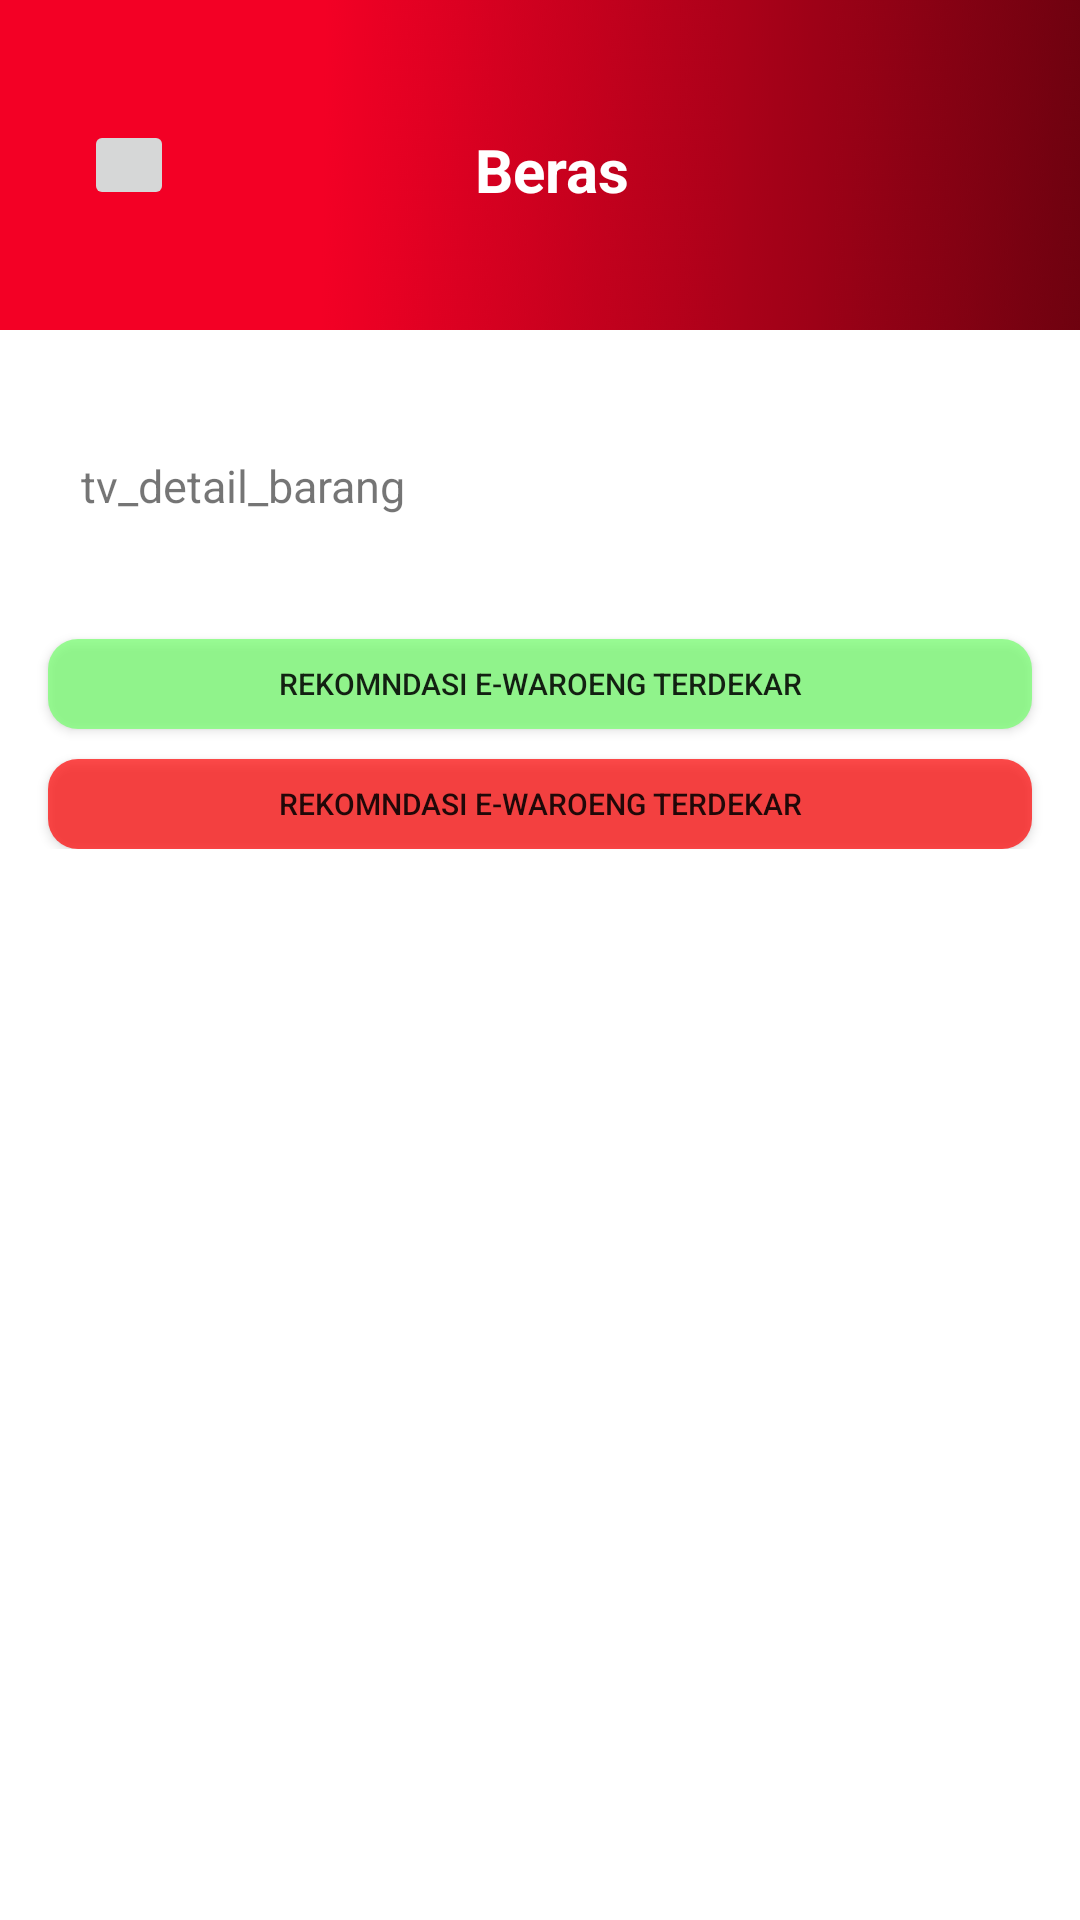

Write the Android layout XML for this screen, with the resource values it uses.
<!-- AndroidManifest.xml: application theme Theme.DemoBansos -->
<!-- res/layout/activity_detail_warung.xml -->
<?xml version="1.0" encoding="utf-8"?>
<androidx.constraintlayout.widget.ConstraintLayout xmlns:android="http://schemas.android.com/apk/res/android"
    xmlns:app="http://schemas.android.com/apk/res-auto"
    xmlns:tools="http://schemas.android.com/tools"
    android:layout_width="match_parent"
    android:layout_height="match_parent"
    tools:context=".ui.DetailWarungActivity">

    <androidx.constraintlayout.widget.ConstraintLayout
        android:id="@+id/constraintLayout2"
        android:layout_width="match_parent"
        android:layout_height="110dp"
        android:background="@drawable/bartop"
        app:layout_constraintEnd_toEndOf="parent"
        app:layout_constraintStart_toStartOf="parent"
        app:layout_constraintTop_toTopOf="parent">

        <ImageButton
            android:id="@+id/btn_back_detail"
            android:layout_width="30dp"
            android:layout_height="30dp"
            android:layout_marginStart="28dp"
            android:src="@drawable/back"
            app:layout_constraintBottom_toBottomOf="parent"
            app:layout_constraintStart_toStartOf="parent"
            app:layout_constraintTop_toTopOf="parent" />

        <TextView
            android:layout_width="wrap_content"
            android:layout_height="wrap_content"
            android:text="Beras"
            android:textColor="@color/white"
            android:textSize="20sp"
            android:textStyle="bold"
            app:layout_constraintBottom_toBottomOf="parent"
            app:layout_constraintEnd_toEndOf="parent"
            app:layout_constraintHorizontal_bias="0.401"
            app:layout_constraintStart_toEndOf="@+id/btn_back_detail"
            app:layout_constraintTop_toTopOf="parent"
            app:layout_constraintVertical_bias="0.518" />

    </androidx.constraintlayout.widget.ConstraintLayout>


    <androidx.core.widget.NestedScrollView
        android:layout_width="match_parent"
        android:layout_height="0dp"
        app:layout_constraintBottom_toBottomOf="parent"
        app:layout_constraintEnd_toEndOf="parent"
        app:layout_constraintTop_toBottomOf="@id/constraintLayout2"
        app:layout_constraintStart_toStartOf="parent">
        <androidx.constraintlayout.widget.ConstraintLayout
            android:layout_width="match_parent"
            android:layout_height="wrap_content">

            <TextView
                android:layout_width="wrap_content"
                android:layout_height="wrap_content"
                android:layout_marginStart="8dp"
                android:text="tv_detail_barang"
                android:textSize="15sp"
                app:layout_constraintBottom_toTopOf="@+id/appCompatButton"
                app:layout_constraintEnd_toStartOf="@+id/img_view_detail"
                app:layout_constraintHorizontal_bias="0.198"
                app:layout_constraintStart_toStartOf="parent"
                app:layout_constraintTop_toTopOf="parent"
                app:layout_constraintVertical_bias="0.506" />

            <ImageView
                android:id="@+id/img_view_detail"
                android:layout_width="100dp"
                android:layout_height="80dp"
                android:layout_marginTop="8dp"
                android:layout_marginEnd="48dp"
                android:layout_marginBottom="8dp"
                app:layout_constraintBottom_toBottomOf="parent"
                app:layout_constraintEnd_toEndOf="parent"
                app:layout_constraintTop_toTopOf="parent"
                app:layout_constraintVertical_bias="0.0" />

            <androidx.appcompat.widget.AppCompatButton
                android:id="@+id/appCompatButton"
                android:layout_width="0dp"
                android:layout_height="30dp"
                android:layout_marginStart="16dp"
                android:layout_marginTop="15dp"
                android:layout_marginEnd="16dp"
                android:background="@drawable/shapeterdekat"
                android:text="Rekomndasi E-Waroeng terdekar"
                android:textSize="10sp"
                app:layout_constraintEnd_toEndOf="parent"
                app:layout_constraintHorizontal_bias="0.0"
                app:layout_constraintStart_toStartOf="parent"
                app:layout_constraintTop_toBottomOf="@id/img_view_detail" />

            <androidx.recyclerview.widget.RecyclerView
                android:id="@+id/rv_detail_deket"
                android:layout_width="0dp"
                android:layout_height="wrap_content"
                tools:itemCount="3"
                android:nestedScrollingEnabled="false"
                app:layout_constraintEnd_toEndOf="parent"
                app:layout_constraintHorizontal_bias="0.0"
                app:layout_constraintStart_toStartOf="parent"
                app:layout_constraintTop_toBottomOf="@+id/appCompatButton"
                tools:listitem="@layout/item_rv" />

            <androidx.appcompat.widget.AppCompatButton
                android:id="@+id/btn_jauh"
                android:layout_width="0dp"
                android:layout_height="30dp"
                android:layout_marginStart="16dp"
                android:layout_marginTop="10dp"
                android:layout_marginEnd="16dp"
                android:background="@drawable/shapejauh"
                android:text="Rekomndasi E-Waroeng terdekar"
                android:textSize="10sp"
                app:layout_constraintEnd_toEndOf="parent"
                app:layout_constraintStart_toStartOf="parent"
                app:layout_constraintTop_toBottomOf="@id/rv_detail_deket" />

            <androidx.recyclerview.widget.RecyclerView
                android:id="@+id/rv_detail_jauh"
                android:layout_width="0dp"
                android:layout_height="wrap_content"
                tools:itemCount="3"
                android:nestedScrollingEnabled="false"
                app:layout_constraintEnd_toEndOf="parent"
                app:layout_constraintHorizontal_bias="0.0"
                app:layout_constraintStart_toStartOf="parent"
                app:layout_constraintTop_toBottomOf="@+id/btn_jauh"
                tools:listitem="@layout/item_rv" />

        </androidx.constraintlayout.widget.ConstraintLayout>
    </androidx.core.widget.NestedScrollView>
</androidx.constraintlayout.widget.ConstraintLayout>
<!-- res/layout/item_rv.xml (included above) -->
<?xml version="1.0" encoding="utf-8"?>
<androidx.constraintlayout.widget.ConstraintLayout
    xmlns:android="http://schemas.android.com/apk/res/android"
    xmlns:app="http://schemas.android.com/apk/res-auto"
    xmlns:tools="http://schemas.android.com/tools"
    android:layout_width="match_parent"
    android:layout_height="wrap_content"
    android:id="@+id/item_list_rv">

    <androidx.constraintlayout.widget.ConstraintLayout
        android:layout_width="match_parent"
        android:layout_height="90dp"
        android:layout_marginStart="16dp"
        android:layout_marginTop="16dp"
        android:layout_marginEnd="16dp"
        android:background="@drawable/shape_rv"
        app:layout_constraintEnd_toEndOf="parent"
        app:layout_constraintHorizontal_bias="0.442"
        app:layout_constraintStart_toStartOf="parent"
        app:layout_constraintTop_toTopOf="parent">


        <androidx.constraintlayout.widget.ConstraintLayout
            android:id="@+id/constraintLayout3"
            android:layout_width="100dp"
            android:layout_height="match_parent"
            app:layout_constraintStart_toStartOf="parent"
            app:layout_constraintTop_toBottomOf="parent"
            app:layout_constraintTop_toTopOf="parent">

            <ImageView
                android:id="@+id/img_view"
                android:layout_width="120dp"
                android:layout_height="90dp"
                android:src="@drawable/rojolele"
                app:layout_constraintBottom_toBottomOf="parent"
                app:layout_constraintStart_toStartOf="parent"
                app:layout_constraintTop_toTopOf="parent" />

        </androidx.constraintlayout.widget.ConstraintLayout>

        <TextView
            android:id="@+id/tv_item"
            android:layout_width="wrap_content"
            android:layout_height="wrap_content"
            android:layout_marginStart="8dp"
            android:layout_marginTop="24dp"
            android:text="Beras Ramos"
            android:textColor="@color/black"
            android:textStyle="bold"
            app:layout_constraintStart_toEndOf="@+id/constraintLayout3"
            app:layout_constraintTop_toTopOf="parent" />

    </androidx.constraintlayout.widget.ConstraintLayout>


</androidx.constraintlayout.widget.ConstraintLayout>
<!-- resources referenced by this layout -->
<resources>
  <color name="black">#FF000000</color>
  <color name="white">#FFFFFFFF</color>
  <!-- drawable bartop: jpg bitmap (drawable, 110767 bytes) -->
  <!-- drawable rojolele: jpg bitmap (drawable, 9985 bytes) -->
  <!-- drawable shape_rv (drawable) -->
  <?xml version="1.0" encoding="utf-8"?>
  <shape xmlns:android="http://schemas.android.com/apk/res/android">
      <corners android:radius="10dp" />
      <solid android:color="@color/grey"/>
  
  
  </shape>
  <!-- drawable shapejauh (drawable) -->
  <?xml version="1.0" encoding="utf-8"?>
  <shape xmlns:android="http://schemas.android.com/apk/res/android">\
      <solid
          android:color="#B3FF0000" />
      <corners
          android:radius="10dp" />
  </shape>
  <!-- drawable shapeterdekat (drawable) -->
  <?xml version="1.0" encoding="utf-8"?>
  <shape xmlns:android="http://schemas.android.com/apk/res/android">
  
      <solid
          android:color="#B372FF6C" />
      <corners
          android:radius="10dp" />
  
  </shape>
  <style name="Theme.DemoBansos" parent="Theme.MaterialComponents.DayNight.NoActionBar">
          
          <item name="colorPrimary">@color/white</item>
          <item name="colorPrimaryVariant">@color/white</item>
          <item name="colorOnPrimary">@color/white</item>
          
          <item name="colorSecondary">@color/teal_200</item>
          <item name="colorSecondaryVariant">@color/teal_700</item>
          <item name="colorOnSecondary">@color/black</item>
          
          
      </style>
  <color name="grey">#C8C8C8</color>
  <color name="teal_200">#FF03DAC5</color>
  <color name="teal_700">#FF018786</color>
</resources>
